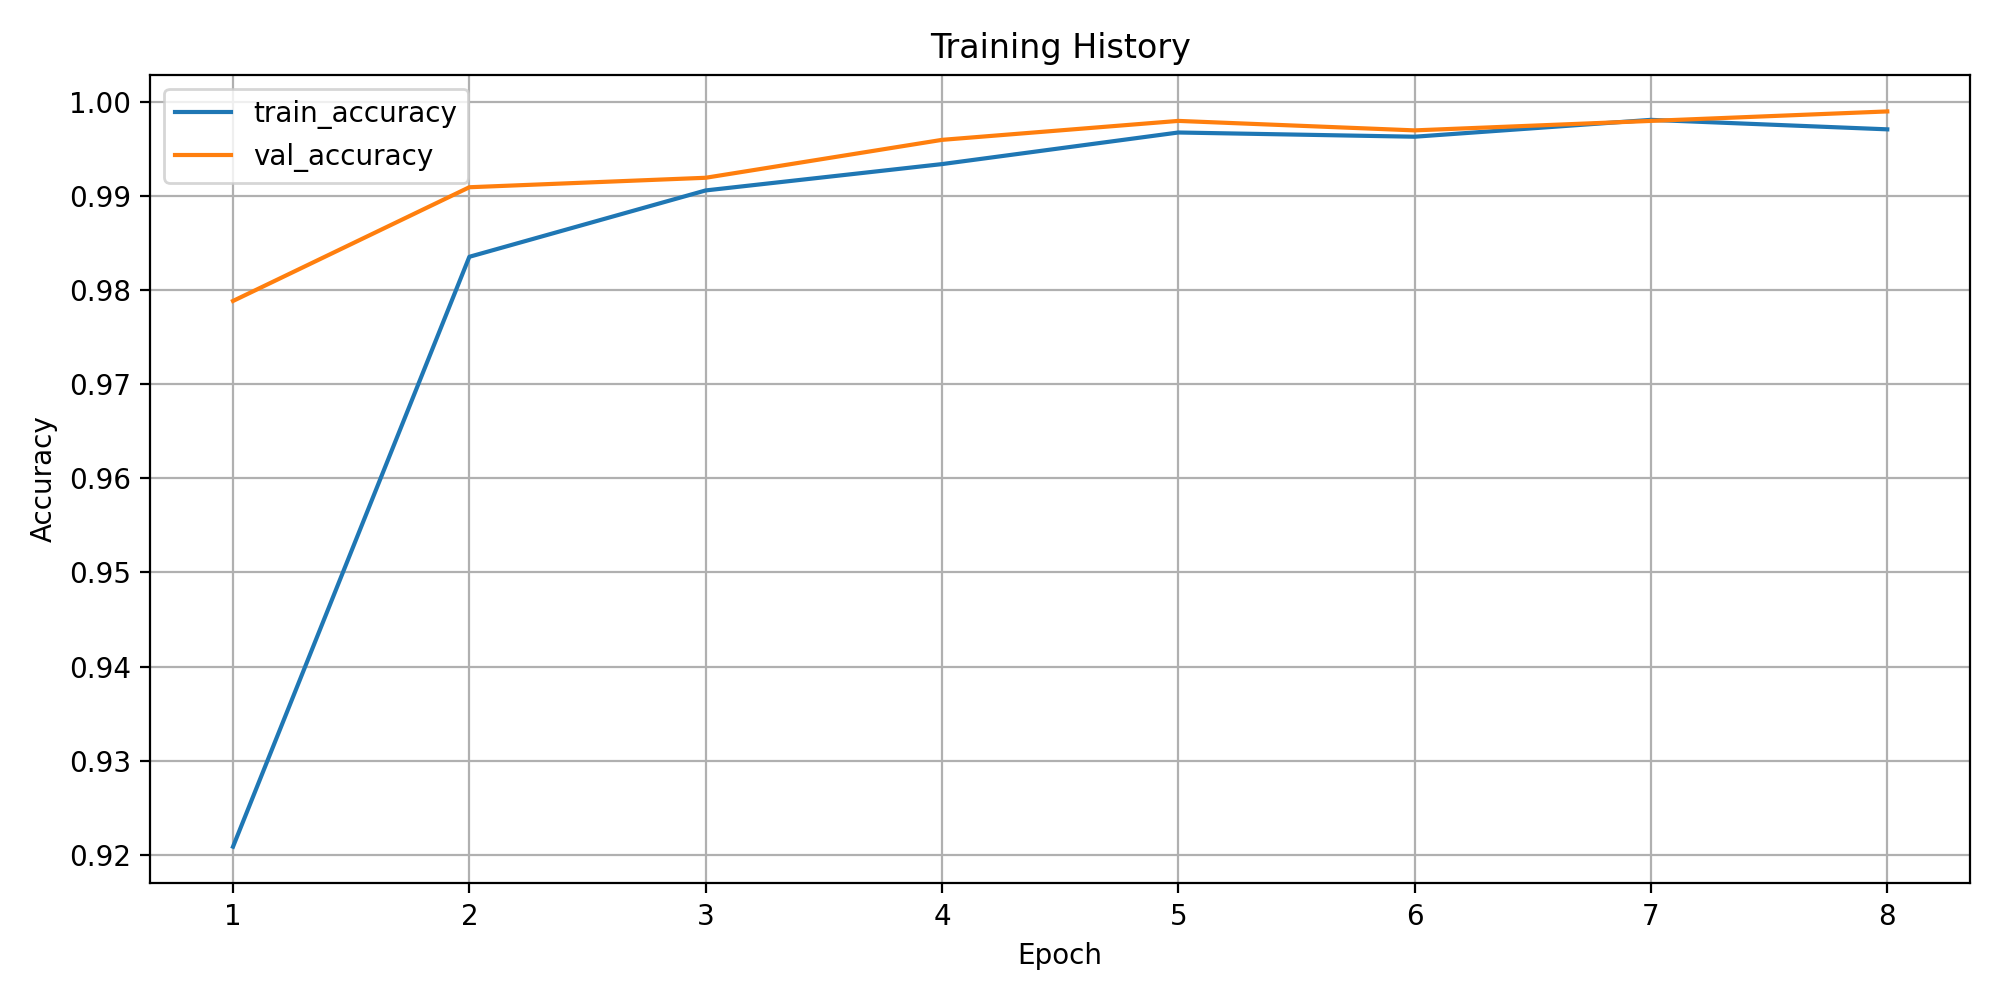

Values plotted in this chart, from the file beside it:
epoch, train_loss, train_accuracy, train_macro_precision, train_macro_recall, train_macro_f1, train_weighted_f1, train_balanced_accuracy, val_loss, val_accuracy, val_macro_precision, val_macro_recall, val_macro_f1, val_weighted_f1, val_balanced_accuracy
1, 0.4175, 0.9209, 0.3466, 0.3288, 0.3204, 0.9205, 0.3288, 0.0814, 0.9789, 0.4568, 0.5, 0.4651, 0.9708, 0.5
2, 0.07056, 0.9835, 0.6457, 0.5978, 0.5918, 0.9799, 0.5978, 0.04319, 0.9909, 0.6563, 0.7344, 0.6879, 0.9876, 0.7344
3, 0.04128, 0.9906, 0.7841, 0.7331, 0.7304, 0.9889, 0.7331, 0.02903, 0.9919, 0.6867, 0.7368, 0.7018, 0.9896, 0.7368
4, 0.02502, 0.9934, 0.804, 0.7919, 0.7919, 0.9923, 0.7919, 0.01589, 0.996, 0.8398, 0.8553, 0.8369, 0.995, 0.8553
5, 0.01309, 0.9968, 0.9125, 0.8905, 0.8948, 0.9965, 0.8905, 0.008539, 0.998, 0.9275, 0.9211, 0.9181, 0.9974, 0.9211
6, 0.01492, 0.9963, 0.9203, 0.8942, 0.9022, 0.9961, 0.8942, 0.01117, 0.997, 0.9684, 0.9774, 0.9631, 0.9972, 0.9774
7, 0.008874, 0.9981, 0.9723, 0.9554, 0.9624, 0.9981, 0.9554, 0.008424, 0.998, 0.9649, 0.9713, 0.9589, 0.998, 0.9713
8, 0.009612, 0.9971, 0.9375, 0.9219, 0.9284, 0.997, 0.9219, 0.00384, 0.999, 0.9895, 0.9737, 0.9766, 0.9989, 0.9737
